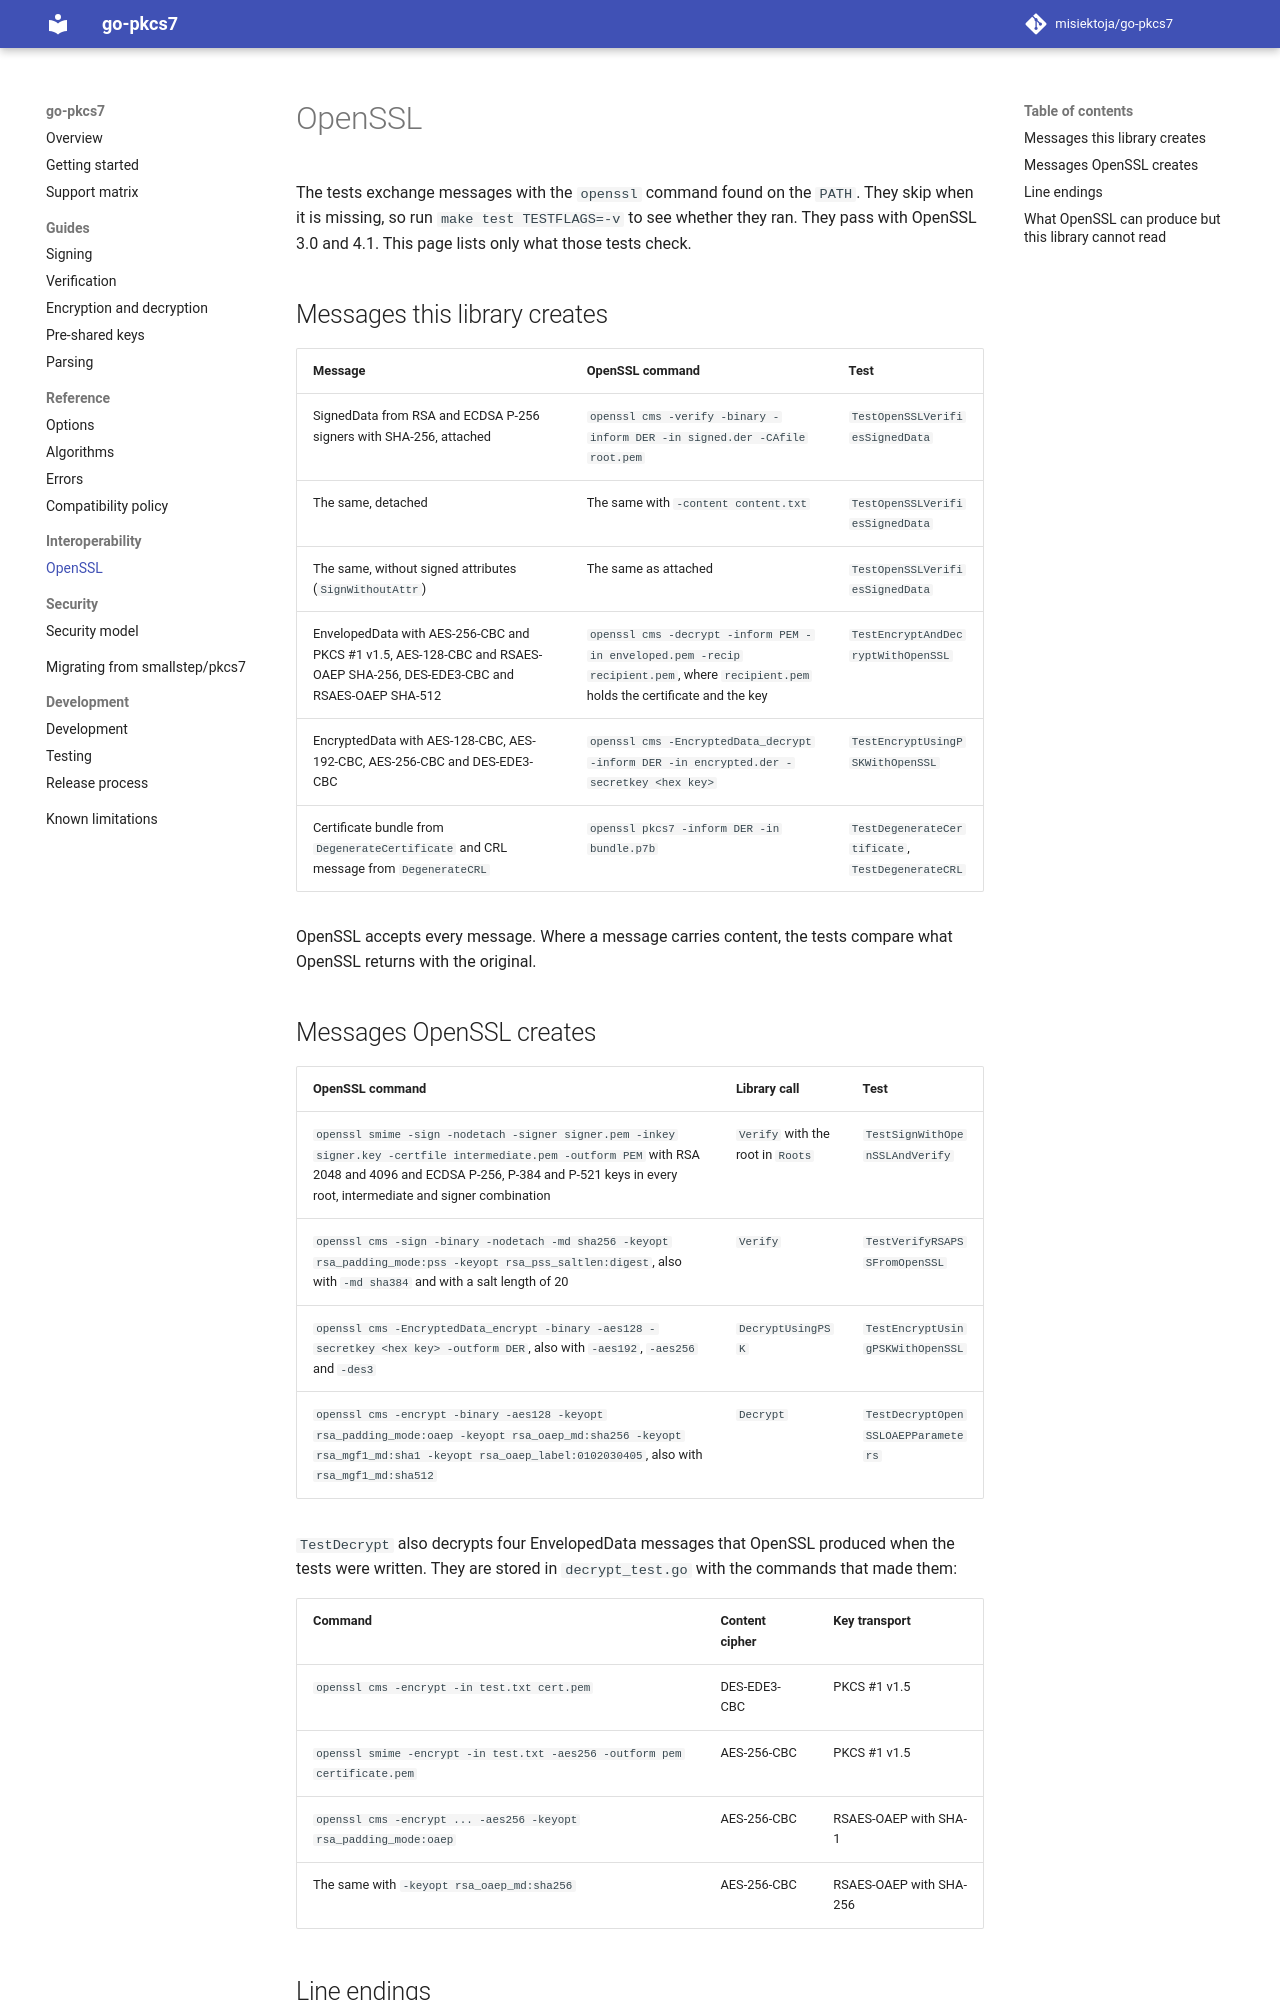

repository: misiektoja/go-pkcs7 · page: interoperability/openssl/index.html · generator: mkdocs

---
description: "How go-pkcs7 interoperates with the OpenSSL cms command: messages each side creates and reads, line endings and unsupported OpenSSL output."
---

# OpenSSL

The tests exchange messages with the `openssl` command found on the `PATH`. They skip when it is
missing, so run `make test TESTFLAGS=-v` to see whether they ran. They pass with OpenSSL 3.0 and
4.1. This page lists only what those tests check.

## Messages this library creates

| Message | OpenSSL command | Test |
| --- | --- | --- |
| SignedData from RSA and ECDSA P-256 signers with SHA-256, attached | `openssl cms -verify -binary -inform DER -in signed.der -CAfile root.pem` | `TestOpenSSLVerifiesSignedData` |
| The same, detached | The same with `-content content.txt` | `TestOpenSSLVerifiesSignedData` |
| The same, without signed attributes (`SignWithoutAttr`) | The same as attached | `TestOpenSSLVerifiesSignedData` |
| EnvelopedData with AES-256-CBC and PKCS #1 v1.5, AES-128-CBC and RSAES-OAEP SHA-256, DES-EDE3-CBC and RSAES-OAEP SHA-512 | `openssl cms -decrypt -inform PEM -in enveloped.pem -recip recipient.pem`, where `recipient.pem` holds the certificate and the key | `TestEncryptAndDecryptWithOpenSSL` |
| EncryptedData with AES-128-CBC, AES-192-CBC, AES-256-CBC and DES-EDE3-CBC | `openssl cms -EncryptedData_decrypt -inform DER -in encrypted.der -secretkey <hex key>` | `TestEncryptUsingPSKWithOpenSSL` |
| Certificate bundle from `DegenerateCertificate` and CRL message from `DegenerateCRL` | `openssl pkcs7 -inform DER -in bundle.p7b` | `TestDegenerateCertificate`, `TestDegenerateCRL` |

OpenSSL accepts every message. Where a message carries content, the tests compare what OpenSSL
returns with the original.

## Messages OpenSSL creates

| OpenSSL command | Library call | Test |
| --- | --- | --- |
| `openssl smime -sign -nodetach -signer signer.pem -inkey signer.key -certfile intermediate.pem -outform PEM` with RSA 2048 and 4096 and ECDSA P-256, P-384 and P-521 keys in every root, intermediate and signer combination | `Verify` with the root in `Roots` | `TestSignWithOpenSSLAndVerify` |
| `openssl cms -sign -binary -nodetach -md sha256 -keyopt rsa_padding_mode:pss -keyopt rsa_pss_saltlen:digest`, also with `-md sha384` and with a salt length of 20 | `Verify` | `TestVerifyRSAPSSFromOpenSSL` |
| `openssl cms -EncryptedData_encrypt -binary -aes128 -secretkey <hex key> -outform DER`, also with `-aes192`, `-aes256` and `-des3` | `DecryptUsingPSK` | `TestEncryptUsingPSKWithOpenSSL` |
| `openssl cms -encrypt -binary -aes128 -keyopt rsa_padding_mode:oaep -keyopt rsa_oaep_md:sha256 -keyopt rsa_mgf1_md:sha1 -keyopt rsa_oaep_label:0102030405`, also with `rsa_mgf1_md:sha512` | `Decrypt` | `TestDecryptOpenSSLOAEPParameters` |

`TestDecrypt` also decrypts four EnvelopedData messages that OpenSSL produced when the tests were
written. They are stored in `decrypt_test.go` with the commands that made them:

| Command | Content cipher | Key transport |
| --- | --- | --- |
| `openssl cms -encrypt -in test.txt cert.pem` | DES-EDE3-CBC | PKCS #1 v1.5 |
| `openssl smime -encrypt -in test.txt -aes256 -outform pem certificate.pem` | AES-256-CBC | PKCS #1 v1.5 |
| `openssl cms -encrypt ... -aes256 -keyopt rsa_padding_mode:oaep` | AES-256-CBC | RSAES-OAEP with SHA-1 |
| The same with `-keyopt rsa_oaep_md:sha256` | AES-256-CBC | RSAES-OAEP with SHA-256 |
